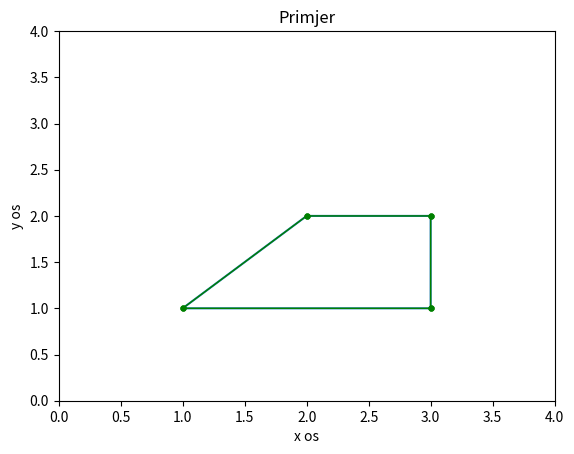

This figure's Python source:

#a.size
import numpy as np
import matplotlib.pyplot as plt

x= np.array([1.0, 2.0, 2.0, 3.0, 3.0, 3.0, 3.0, 1.0])
y = np.array([1.0, 2.0, 2.0, 2.0, 2.0, 1.0, 1.0, 1.0])

plt.plot(x, y)
plt.plot(x, y, 'g', linewidth=1, marker=".", markersize=7)
plt.axis([0.0,4.0,0.0,4.0])
plt.xlabel('x os')
plt.ylabel('y os')
plt.title('Primjer')
plt.show()
